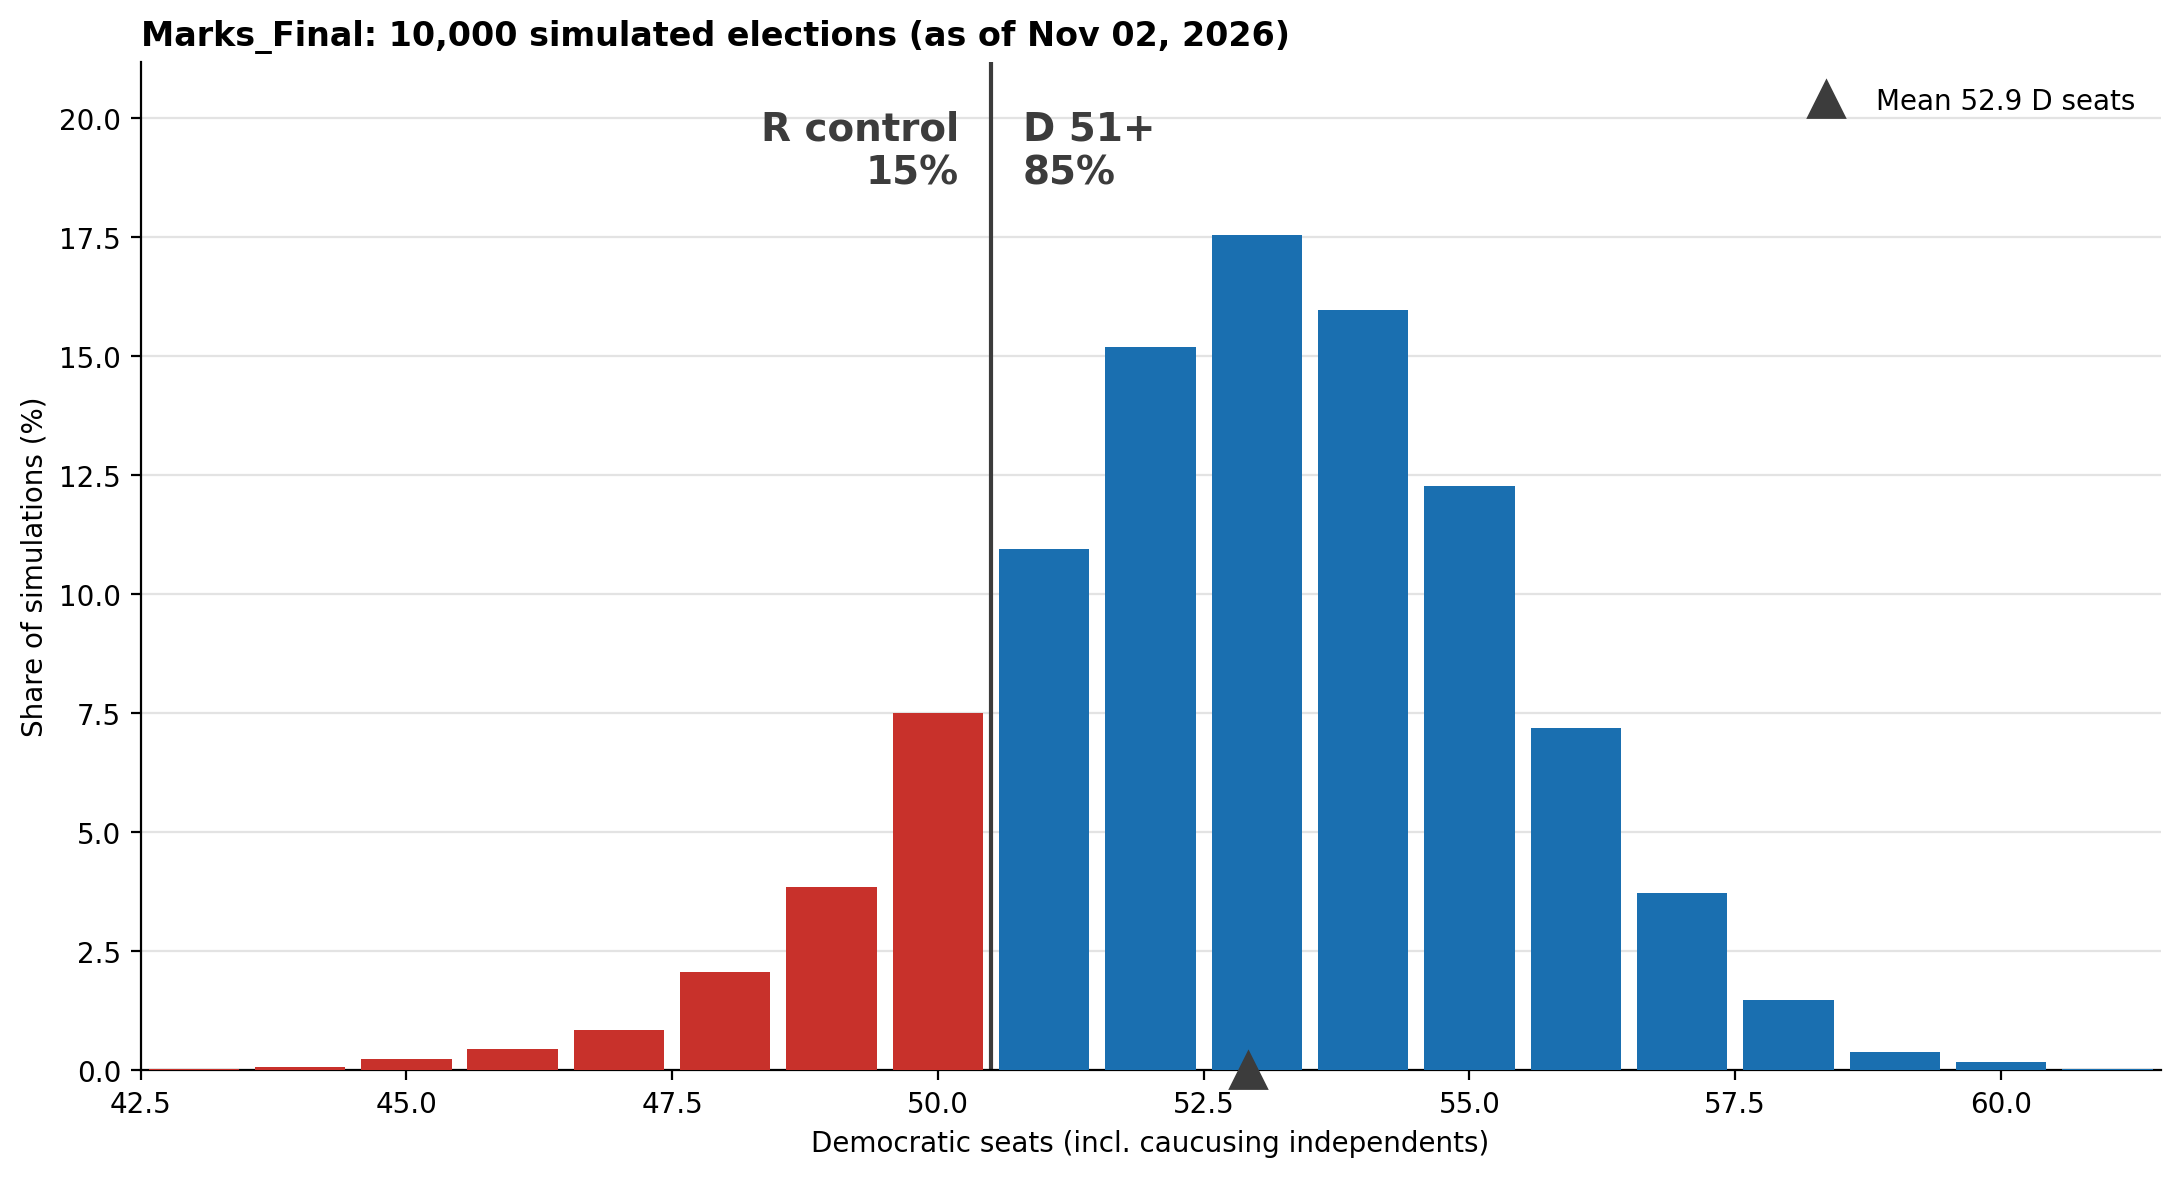

The data file committed next to this chart (first rows):
dem_seats, n_sims
41, 3
42, 1
43, 2
44, 7
45, 23
46, 46
47, 85
48, 207
49, 386
50, 750
51, 1094
52, 1518
53, 1754
54, 1597
55, 1228
56, 718
57, 373
58, 147
59, 39
60, 18
61, 2
62, 2
